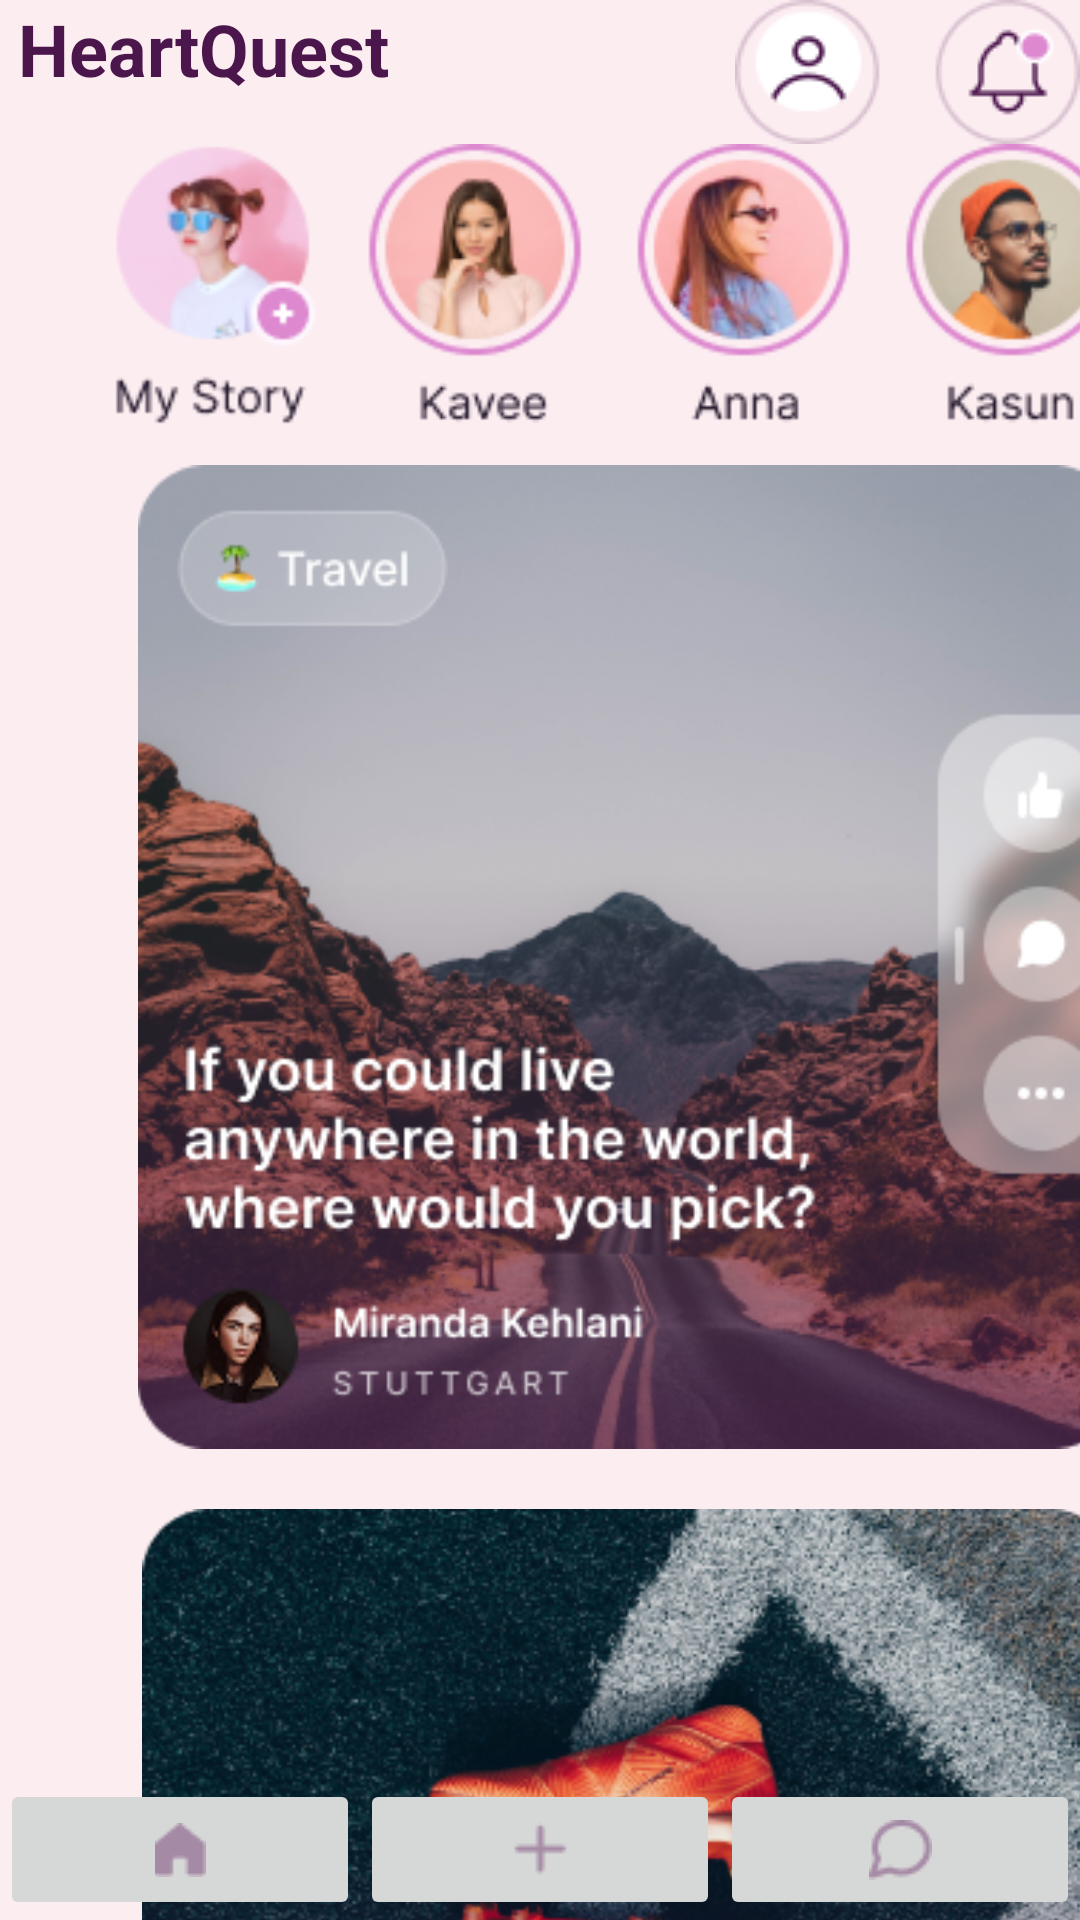

Android layout source for this screen:
<!-- AndroidManifest.xml: application theme Theme.MadExam2 -->
<!-- res/layout/activity_home1.xml -->
<?xml version="1.0" encoding="utf-8"?>
<androidx.constraintlayout.widget.ConstraintLayout xmlns:android="http://schemas.android.com/apk/res/android"
    xmlns:app="http://schemas.android.com/apk/res-auto"
    xmlns:tools="http://schemas.android.com/tools"
    android:id="@+id/main"
    android:layout_width="match_parent"
    android:layout_height="match_parent"
    android:background="#FCEDF1"
    tools:context=".home_1">

    <LinearLayout
        android:layout_width="match_parent"
        android:layout_height="match_parent"
        android:orientation="vertical">

        <LinearLayout
            android:layout_width="match_parent"
            android:layout_height="wrap_content"
            android:orientation="horizontal">

            <TextView
                android:id="@+id/textView3"
                android:layout_width="138dp"
                android:layout_height="37dp"
                android:text=" HeartQuest"
                android:textAlignment="viewStart"
                android:textColor="#4B164C"
                android:textSize="24sp"
                android:textStyle="bold" />

            <View
                android:id="@+id/divider"
                android:layout_width="1dp"
                android:layout_height="match_parent"
                android:layout_weight="1"
                android:background="@color/transparent" />

            <ImageView
                android:id="@+id/homeimg"
                android:layout_width="wrap_content"
                android:layout_height="wrap_content"
                app:srcCompat="@drawable/pro_icn" />
        </LinearLayout>

        <HorizontalScrollView
            android:layout_width="723dp"
            android:layout_height="97dp"
            android:scrollbarSize="0dp"
            tools:ignore="MissingConstraints">

            <LinearLayout
                android:layout_width="wrap_content"
                android:layout_height="match_parent"
                android:orientation="horizontal">

                <ImageView
                    android:id="@+id/imageView14"
                    android:layout_width="500dp"
                    android:layout_height="match_parent"
                    android:layout_weight="1"
                    app:srcCompat="@drawable/story" />

                <ImageView
                    android:id="@+id/imageView15"
                    android:layout_width="wrap_content"
                    android:layout_height="wrap_content"
                    android:layout_weight="1"
                    app:srcCompat="@drawable/story" />
            </LinearLayout>
        </HorizontalScrollView>

        <ScrollView
            android:id="@+id/scrollView2"
            android:layout_width="420dp"
            android:layout_height="match_parent">

            <LinearLayout
                android:layout_width="match_parent"
                android:layout_height="wrap_content"
                android:orientation="vertical">

                <androidx.cardview.widget.CardView
                    android:layout_width="match_parent"
                    android:layout_height="match_parent"
                    android:layout_margin="10dp"
                    app:cardBackgroundColor="#002196F3"
                    app:cardElevation="0dp">

                    <ImageView
                        android:id="@+id/imageView16"
                        android:layout_width="391dp"
                        android:layout_height="328dp"
                        android:layout_gravity="center_horizontal"
                        app:srcCompat="@drawable/post_1" />
                </androidx.cardview.widget.CardView>

                <androidx.cardview.widget.CardView
                    android:layout_width="match_parent"
                    android:layout_height="match_parent"
                    android:layout_margin="10dp"
                    app:cardBackgroundColor="#002196F3"
                    app:cardElevation="0dp">

                    <ImageView
                        android:id="@+id/imageView17"
                        android:layout_width="wrap_content"
                        android:layout_height="325dp"
                        android:layout_gravity="center_horizontal"
                        app:srcCompat="@drawable/post_2" />

                </androidx.cardview.widget.CardView>

                <androidx.cardview.widget.CardView
                    android:layout_width="match_parent"
                    android:layout_height="wrap_content"
                    android:layout_margin="10dp"
                    app:cardBackgroundColor="#002196F3"
                    app:cardElevation="0dp">

                    <ImageView
                        android:id="@+id/imageView18"
                        android:layout_width="403dp"
                        android:layout_height="match_parent"
                        android:layout_gravity="center_horizontal"
                        app:srcCompat="@drawable/post_1" />
                </androidx.cardview.widget.CardView>
            </LinearLayout>
        </ScrollView>
    </LinearLayout>

    <LinearLayout
        android:layout_width="match_parent"
        android:layout_height="wrap_content"
        android:orientation="horizontal"
        app:layout_constraintBottom_toBottomOf="parent">

        <ImageButton
            android:id="@+id/imageButton2"
            android:layout_width="90dp"
            android:layout_height="47dp"
            android:layout_weight="1"
            app:srcCompat="@drawable/mark2" />

        <ImageButton
            android:id="@+id/imageButton3"
            android:layout_width="90dp"
            android:layout_height="47dp"
            android:layout_weight="1"
            app:srcCompat="@drawable/mark1" />

        <ImageButton
            android:id="@+id/imageButton4"
            android:layout_width="90dp"
            android:layout_height="47dp"
            android:layout_weight="1"
            app:srcCompat="@drawable/vector2" />

    </LinearLayout>

</androidx.constraintlayout.widget.ConstraintLayout>
<!-- resources referenced by this layout -->
<resources>
  <color name="transparent">#00FFFFFF</color>
  <!-- drawable mark1: png bitmap (drawable, 315 bytes) -->
  <!-- drawable mark2: png bitmap (drawable, 383 bytes) -->
  <!-- drawable post_1: png bitmap (drawable, 176907 bytes) -->
  <!-- drawable post_2: png bitmap (drawable, 273419 bytes) -->
  <!-- drawable pro_icn: png bitmap (drawable, 3482 bytes) -->
  <!-- drawable story: png bitmap (drawable, 34473 bytes) -->
  <!-- drawable vector2: png bitmap (drawable, 652 bytes) -->
  <style name="Theme.MadExam2" parent="Theme.MaterialComponents.DayNight.NoActionBar">
          
  
  
  
  
  
  
  
          
          <item name="android:statusBarColor">?attr/colorPrimaryVariant</item>
          
      </style>
</resources>
